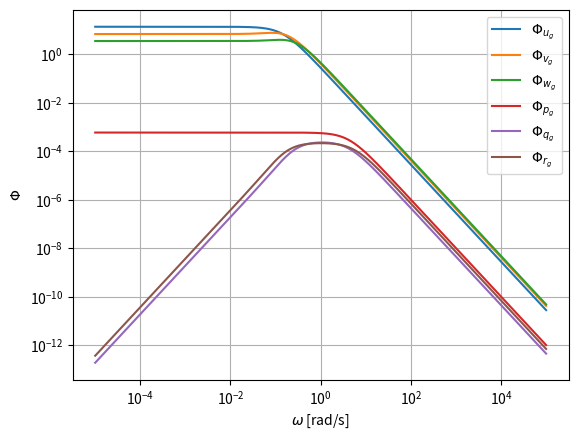
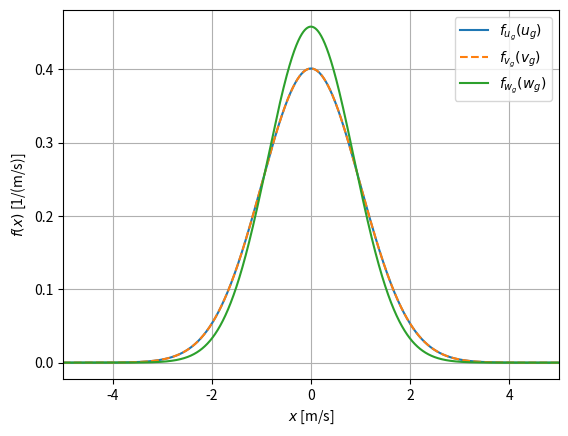
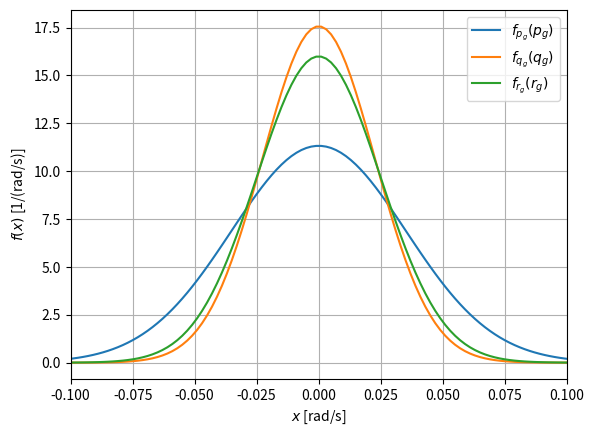

Source code (Python) for these figures, in order:
import numpy as np
import matplotlib.pyplot as plt

# A2 Q1(c) Determine the Probability Density Functions for each turbulence component
# Estimate the maximum gust magnitudes for each gust component

# Function: Get trim condition
def trim_condition():
    # Replace this with the appropriate way to load your trim conditions
    # For example, you could load them from a file or define them directly
    X_trim = np.array([4.28509979e+01, -3.34313946e-01, 1.16436917e+00, -1.69348740e-03, -2.52844822e-02, 2.04244591e-02, -3.38758335e-02, -1.34899263e-01, 2.92678634e+00, 0.00000000e+00, 0.00000000e+00, -6.40350647e+02])
    # X_trim[11] = -60.9
    X_trim[11] = -200
    U_trim = np.array([0.5, 0, 0, 0, 0])
    return X_trim, U_trim

# Function: Get Turbulent Scales & Intensities
def turb_scale_inten(X0):
    u_20_in_kn = 30  # Reference mean wind speed in knots (moderate intensity)
    u_20 = kn2mps(u_20_in_kn)  # Convert to m/s

    h = -X0[11]  # Trimmed flight altitude
    L_u = h / (0.177 + 0.0027 * h)**1.2
    L_v = h / (0.177 + 0.0027 * h)**1.2
    L_w = h

    sigma_u = (0.1 * u_20) * (1 / (0.177 + 0.0027 * h)**0.4)
    sigma_v = (0.1 * u_20) * (1 / (0.177 + 0.0027 * h)**0.4)
    sigma_w = 0.1 * u_20

    return L_u, L_v, L_w, sigma_u, sigma_v, sigma_w

# Function: Get aircraft wing span and trim velocity (b, V)
def geometry_and_trim():
    # FlightData = aero4560_LoadFlightData()  # Implement your aircraft data loading
    b = 8.10 # m
    # b = 10.2

    X0 = np.array([4.28509979e+01, -3.34313946e-01, 1.16436917e+00, -1.69348740e-03, -2.52844822e-02, 2.04244591e-02, -3.38758335e-02, -1.34899263e-01, 2.92678634e+00, 0.00000000e+00, 0.00000000e+00, -6.40350647e+02])
    V = np.sqrt(X0[0]**2 + X0[1]**2 + X0[2]**2)
    print(V)
    print(-X0[11])
    return b, V

# Function: Generate the Dryden Spectra PSDs
def dryden_psd(omega, V, b, L_u, L_v, L_w, sigma_u, sigma_v, sigma_w, plot_psd=0):
    Phi_u_g = sigma_u**2 * (2 * L_u / (np.pi * V)) * (1 / (1 + (L_u / V * omega)**2))
    Phi_v_g = sigma_v**2 * (L_v / (np.pi * V)) * (1 + 3 * (L_v / V * omega)**2) / ((1 + (L_v / V * omega)**2)**2)
    Phi_w_g = sigma_w**2 * (L_w / (np.pi * V)) * (1 + 3 * (L_w / V * omega)**2) / ((1 + (L_w / V * omega)**2)**2)
    Phi_p_g = 0.8 * sigma_w**2 / (L_w * V) * ((np.pi * L_w / (4 * b))**(1/3)) / (1 + ((4 * b / (np.pi * V)) * omega)**2)
    Phi_q_g = ((omega / V)**2 / (1 + (4 * b / (np.pi * V) * omega)**2)) * Phi_w_g
    Phi_r_g = ((omega / V)**2 / (1 + (3 * b / (np.pi * V) * omega)**2)) * Phi_v_g

    if plot_psd:
        plt.figure()
        plt.loglog(omega, Phi_u_g, label=r'$\Phi_{u_g}$')
        plt.loglog(omega, Phi_v_g, label=r'$\Phi_{v_g}$')
        plt.loglog(omega, Phi_w_g, label=r'$\Phi_{w_g}$')
        plt.loglog(omega, Phi_p_g, label=r'$\Phi_{p_g}$')
        plt.loglog(omega, Phi_q_g, label=r'$\Phi_{q_g}$')
        plt.loglog(omega, Phi_r_g, label=r'$\Phi_{r_g}$')
        plt.xlabel(r'$\omega$ [rad/s]')
        plt.ylabel(r'$\Phi$')
        plt.grid(True)
        plt.legend()
        plt.show()

    return Phi_u_g, Phi_v_g, Phi_w_g, Phi_p_g, Phi_q_g, Phi_r_g

# Function: Calculate PDFs
def pdf(x, stan_dev_u, stan_dev_v, stan_dev_w, stan_dev_p, stan_dev_q, stan_dev_r, plot_pdf=0):
    pdf_u_g = (1 / (stan_dev_u * np.sqrt(2 * np.pi))) * np.exp(-(1/2) * (x / stan_dev_u)**2)
    pdf_v_g = (1 / (stan_dev_v * np.sqrt(2 * np.pi))) * np.exp(-(1/2) * (x / stan_dev_v)**2)
    pdf_w_g = (1 / (stan_dev_w * np.sqrt(2 * np.pi))) * np.exp(-(1/2) * (x / stan_dev_w)**2)
    pdf_p_g = (1 / (stan_dev_p * np.sqrt(2 * np.pi))) * np.exp(-(1/2) * (x / stan_dev_p)**2)
    pdf_q_g = (1 / (stan_dev_q * np.sqrt(2 * np.pi))) * np.exp(-(1/2) * (x / stan_dev_q)**2)
    pdf_r_g = (1 / (stan_dev_r * np.sqrt(2 * np.pi))) * np.exp(-(1/2) * (x / stan_dev_r)**2)

    if plot_pdf:
        plt.figure()
        plt.plot(x, pdf_u_g, label='$f_{u_g}(u_g)$')
        plt.plot(x, pdf_v_g, '--', label='$f_{v_g}(v_g)$')
        plt.plot(x, pdf_w_g, label='$f_{w_g}(w_g)$')
        plt.xlabel('$x$ [m/s]')
        plt.xlim([-5, 5])
        plt.ylabel('$f(x)$ [1/(m/s)]')
        plt.legend()
        plt.grid(True)
        plt.show()

        plt.figure()
        plt.plot(x, pdf_p_g, label='$f_{p_g}(p_g)$')
        plt.plot(x, pdf_q_g, label='$f_{q_g}(q_g)$')
        plt.plot(x, pdf_r_g, label='$f_{r_g}(r_g)$')
        plt.xlabel('$x$ [rad/s]')
        plt.xlim([-0.1, 0.1])
        plt.ylabel('$f(x)$ [1/(rad/s)]')
        plt.legend()
        plt.grid(True)
        plt.show()

    return pdf_u_g, pdf_v_g, pdf_w_g, pdf_p_g, pdf_q_g, pdf_r_g

# Function: Convert [kn] to [m/s]
def kn2mps(kn):
    return kn / 1.9438452

# Example workflow
X0, U0 = trim_condition()
L_u, L_v, L_w, sigma_u, sigma_v, sigma_w = turb_scale_inten(X0)
b, V = geometry_and_trim()
omega = np.logspace(-5, 5, 10000)
plot_psd = 1
Phi_u_g, Phi_v_g, Phi_w_g, Phi_p_g, Phi_q_g, Phi_r_g = dryden_psd(omega, V, b, L_u, L_v, L_w, sigma_u, sigma_v, sigma_w, plot_psd)

# Integrate Dryden Spectra PSDs from (-inf,inf) to get PDFs
stan_dev_u = np.sqrt(2 * (1 / (2 * np.pi)) * np.trapz(Phi_u_g, omega))
stan_dev_v = np.sqrt(2 * (1 / (2 * np.pi)) * np.trapz(Phi_v_g, omega))
stan_dev_w = np.sqrt(2 * (1 / (2 * np.pi)) * np.trapz(Phi_w_g, omega))
stan_dev_p = np.sqrt(2 * (1 / (2 * np.pi)) * np.trapz(Phi_p_g, omega))
stan_dev_q = np.sqrt(2 * (1 / (2 * np.pi)) * np.trapz(Phi_q_g, omega))
stan_dev_r = np.sqrt(2 * (1 / (2 * np.pi)) * np.trapz(Phi_r_g, omega))

# Maximum gust magnitudes with 3 sigma confidence
max_ug = 3 * stan_dev_u
max_vg = 3 * stan_dev_v
max_wg = 3 * stan_dev_w
max_pg = 3 * stan_dev_p
max_qg = 3 * stan_dev_q
max_rg = 3 * stan_dev_r

# Generate x vector for PDF f(x)
x = np.linspace(-10, 10, 10000)
plot_pdf = 1
pdf_u_g, pdf_v_g, pdf_w_g, pdf_p_g, pdf_q_g, pdf_r_g = pdf(x, stan_dev_u, stan_dev_v, stan_dev_w, stan_dev_p, stan_dev_q, stan_dev_r, plot_pdf)

print(f"------------------------------------------------------------------------------------------------------------------------------------------")
print(f"Standard Deviation of u_g: {stan_dev_u:.10e}")
print(f"Standard Deviation of v_g: {stan_dev_v:.10e}")
print(f"Standard Deviation of w_g: {stan_dev_w:.10e}")
print(f"Standard Deviation of p_g: {stan_dev_p:.10e}")
print(f"Standard Deviation of q_g: {stan_dev_q:.10e}")
print(f"Standard Deviation of r_g: {stan_dev_r:.10e}")
print(f"------------------------------------------------------------------------------------------------------------------------------------------")
